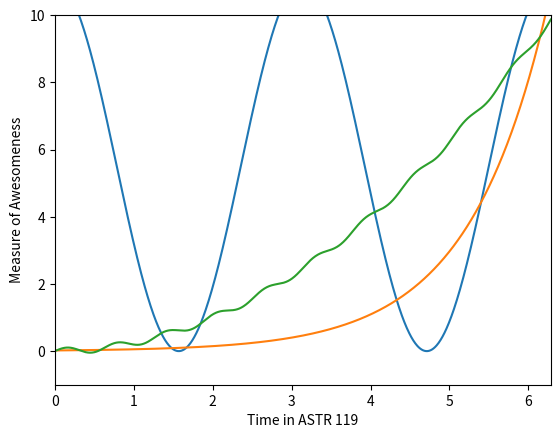

Python code for this plot:
%matplotlib inline 
import numpy as np          # imports numpy with a shorthand name so it's easier to call
import matplotlib.pyplot as plt       # does the same as above for matplotlib.pyplot


x = np.linspace(0, 2.0*np.pi, 1000)   # creates the array containing values from 0 to 2pi, inclusive, with 1000 increments


a = 5.5*np.cos(2*x) + 5.5   # creates the first graph for y referenced in part (a.) of the homework
b = 0.02*np.exp(x)          # creates the next graph for y referenced in part (b.) of the homework
c = 0.25*(x**2) + 0.1*np.sin(10*x)    # creates the last graph for y referenced in part (c.) of the homework

plt.plot(x,a)         # plots part a on the graph
plt.plot(x,b)         # plots part b on the graph
plt.plot(x,c)         # plots part c on the graph

plt.xlabel('Time in ASTR 119')        # applies a label to the x-axis
plt.ylabel('Measure of Awesomeness')  # applies a label to the y-axis

plt.xlim([0,2*np.pi])       # sets the horizontal boundaries of the graph from 0 to 2pi
plt.ylim([-1,10])           # sets the vertical boundaries of the graph from -1 to 
